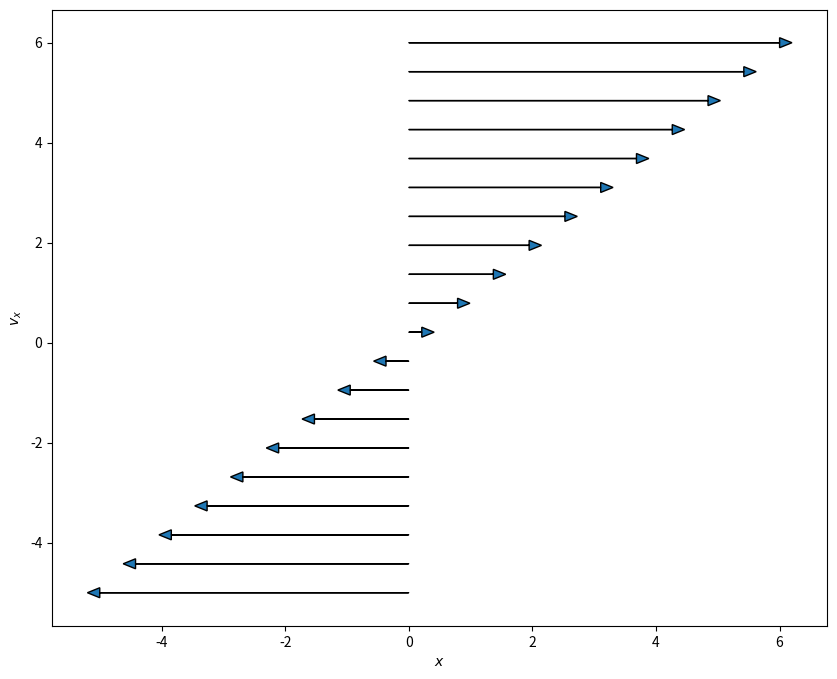
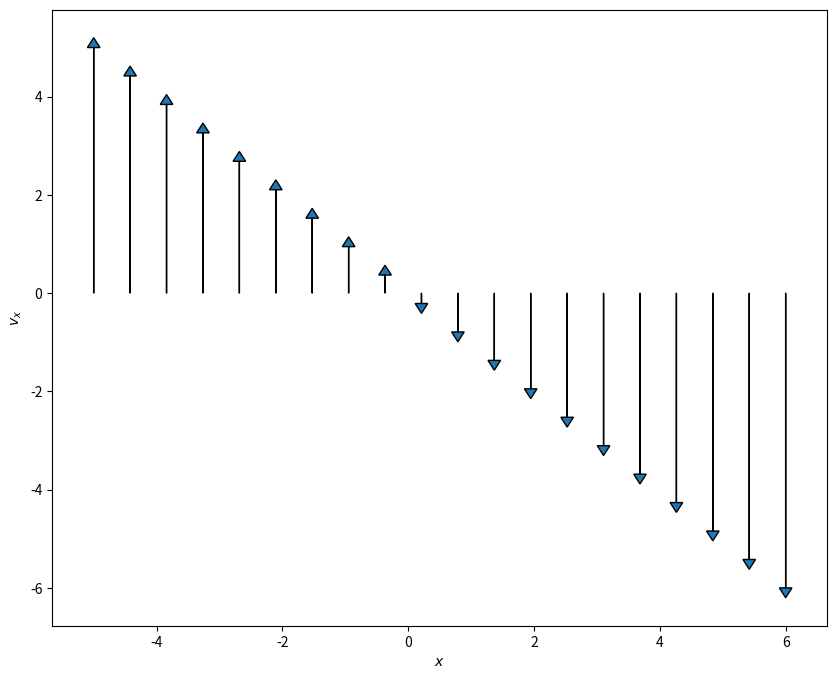
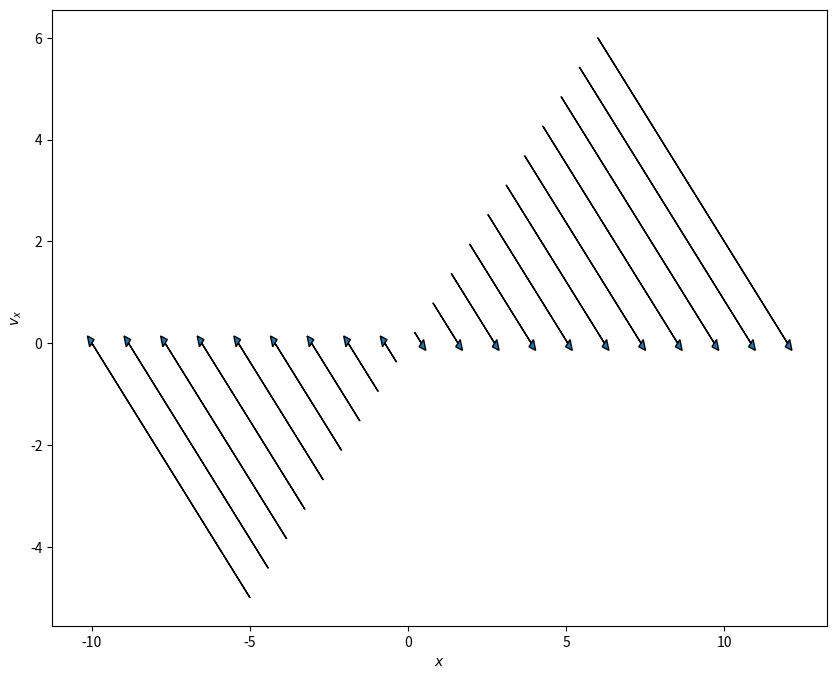
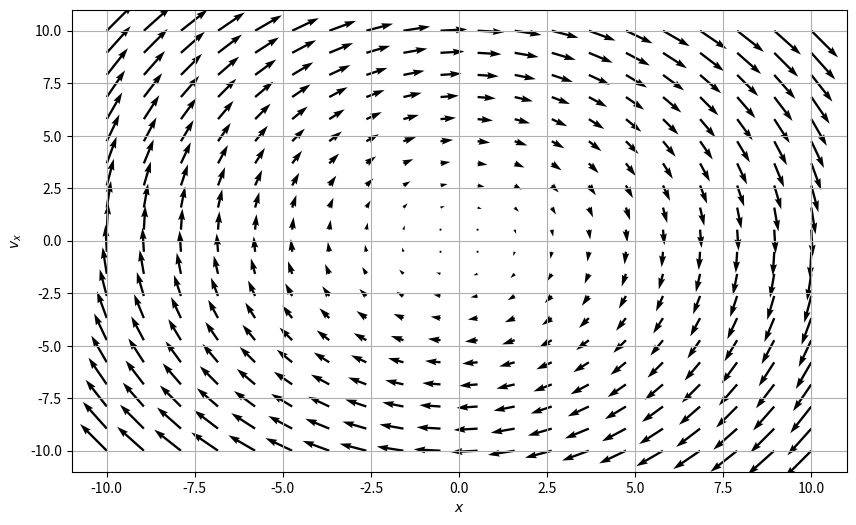
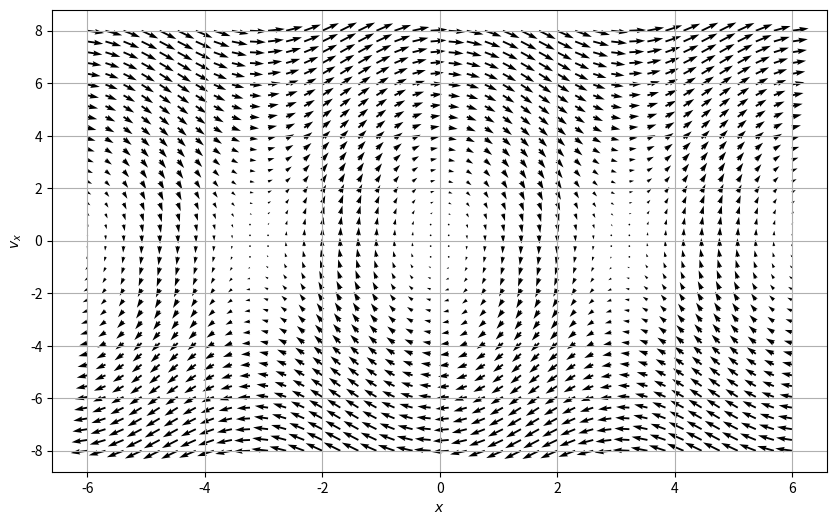

The script that saved these images, in order:
#!/usr/bin/env python
# coding: utf-8

# # Activity: Large Angle Pendulum
# 
# Up to now, most of your work with models in physics are those you can solve analytically, in terms of known functions. Think about solving differential equations that produce polynomials or sines and cosines. But what happens when the solution to the problem is not obviously tractable in an analytical form. Rather, how can we investigate systems that are new to us?
# 
# This activity uses the Large Angle Pendulum. You probably have seen something like this before and maybe even worked with it. Below is a figure that describes the situation. Notice a lot of the geometry work has been done for you with this figure.
# 
# <img src="https://aapt.scitation.org/na101/home/literatum/publisher/aip/journals/content/ajp/2006/ajp.2006.74.issue-10/1.2215616/production/images/large/1.2215616.figures.f1.jpeg" alt="Large Angle Pendulum" width="600"/>
# 
# In this activity you will:
# 
# - Remind yourself how to interpret a phase portrait (phase space plot) using the SHO model
# - Explain what you see in the phase space figure for the SHO
# - Develop the ODE for the large angle pendulum
# - Show how we can recover the SHO using mathematics and graphs
# - Use an existing program to work with a new system
# - Explain the insights developed from a phase space plot of the Large Angle Pendulum
# - (if time) Plot a trajectories in the phase space
# - (if time) Add damping to the model

# In[1]:


import numpy as np
import matplotlib.pyplot as plt


# ## The Phase Portrait of the SHO
# 
# To get this started, let's remind ourselves of the phase portrait of the SHO. Recall that we separated the second order ODE into two first order ODEs, one for $x$ and one for $v_x$,
# 
# $$\dot{x} = v_x$$
# $$\dot{v}_x=-\omega^2x$$
# 
# We then map out the phase space with the following conceptual interpretation:
# 
# - Phase space is a space in which all possible states of the system can be shown
#     - a state is a collection of conditions of the state (it's known position and velocity in our case)
# - Each state is a unique point in phase space
#     - Think about ordered Cartesian pairs, there's a pair of numbers for every point in a 2D space
# - Remember that knowing $x_0$ and $v_{x,0}$ means we can know $x(t)$ for all time (for that one trajectory/particular solution) given a linear ODE
# 
# We map the differential equation to the following conceptual interpretation: **How the state changes depends on location in phase space.** We can understand this as the time derivative for $x$ and $v_x$ change throughout the space.
# 
# For our 2D SHO case we are saying that how $x$ and $v_x$ change is proportional to the position in space:
# 
# $$\langle \dot{x}, \dot{v}_x \rangle = \langle v_x, -\omega^2 x\rangle$$
# 
# The process is:
# 
# 1. Determine the location(s) of interest (i.e., $x$, $v_x$)
# 2. Compute the change in those quantities at the location (i.e., calculate $\dot{x}$ and $\dot{v}_x$ using our prescribed 1st order ODEs above)
# 3. At a given point ($x_0$, $v_0$), create an arrow the indicates the direction and magnitude of the changes to $x$ and $v_x$ at that location.
#     - That arrow represents the local flow of the system at that point
# 4. Repeat for all points of interest
# 5. Plot arrows to demonstrate flow of the solutions in phase space

# In[2]:


def PlotPhaseSpaceAxesSHO(x, vx, N=20):

    xdot, vxdot = vx, -1*x

    plt.figure(figsize=(10,8))

    for i in np.arange(N):
    
        plt.arrow(x[i], vx[i], xdot[i], vxdot[i], 
                  head_width=0.2, 
                  head_length=0.2)
        plt.xlabel('$x$')
        plt.ylabel('$v_x$')


# In[3]:


N = 20

x = np.zeros(N)
vx = np.linspace(-5,6,N)

PlotPhaseSpaceAxesSHO(x, vx, N)


# In[4]:


N = 20

x = np.linspace(-5,6,N)
vx = np.zeros(N)

PlotPhaseSpaceAxesSHO(x, vx, N)


# In[5]:


N = 20

x = np.linspace(-5,6,N)
vx = np.linspace(-5,6,N)

PlotPhaseSpaceAxesSHO(x, vx, N)


# In[6]:


def SHOPhasePortrait(x, vx, omega = 10):
    
    xdot, vxdot = [vx, -1*omega**2*x] ## Specific to the problem
    
    return xdot, vxdot


# In[7]:


def ComputeSHOPhase(X, VX, omega):
    
    xdot, vxdot = np.zeros(X.shape), np.zeros(VX.shape)

    Xlim, Ylim = X.shape
    
    for i in range(Xlim):
        for j in range(Ylim):
            xloc = X[i, j]
            yloc = VX[i, j]
            xdot[i,j], vxdot[i,j] = SHOPhasePortrait(xloc, yloc, omega)
            
    return xdot, vxdot


# In[8]:


omega = 1

x = np.linspace(-10.0, 10.0, 20)
vx = np.linspace(-10.0, 10.0, 20)

X, VX = np.meshgrid(x, vx)

xdot, vxdot = ComputeSHOPhase(X, VX, omega)

ax = plt.figure(figsize=(10,6))
Q = plt.quiver(X, VX, xdot, vxdot, color='k')
plt.grid()

plt.xlabel('$x$')
plt.ylabel('$v_x$')


# In[9]:


def LAPPhasePortrait(x, vx, omega0 = 10):
    
    xdot, vxdot = [vx, -omega0**2*np.sin(x)] ## Specific to the problem
    
    return xdot, vxdot

def ComputeLAPPhase(X, VX, omega0):
    
    xdot, vxdot = np.zeros(X.shape), np.zeros(VX.shape)

    Xlim, Ylim = X.shape
    
    for i in range(Xlim):
        for j in range(Ylim):
            xloc = X[i, j]
            yloc = VX[i, j]
            xdot[i,j], vxdot[i,j] = LAPPhasePortrait(xloc, yloc, omega0)
            
    return xdot, vxdot


# In[10]:


omega0 = 2
N = 40

x = np.linspace(-6.0, 6.0, N)
vx = np.linspace(-8.0, 8.0, N)

X, VX = np.meshgrid(x, vx)

xdot, vxdot = ComputeLAPPhase(X, VX, omega0)

ax = plt.figure(figsize=(10,6))
Q = plt.quiver(X, VX, xdot, vxdot, color='k')
plt.grid()

plt.xlabel('$x$')
plt.ylabel('$v_x$')


# In[ ]:
